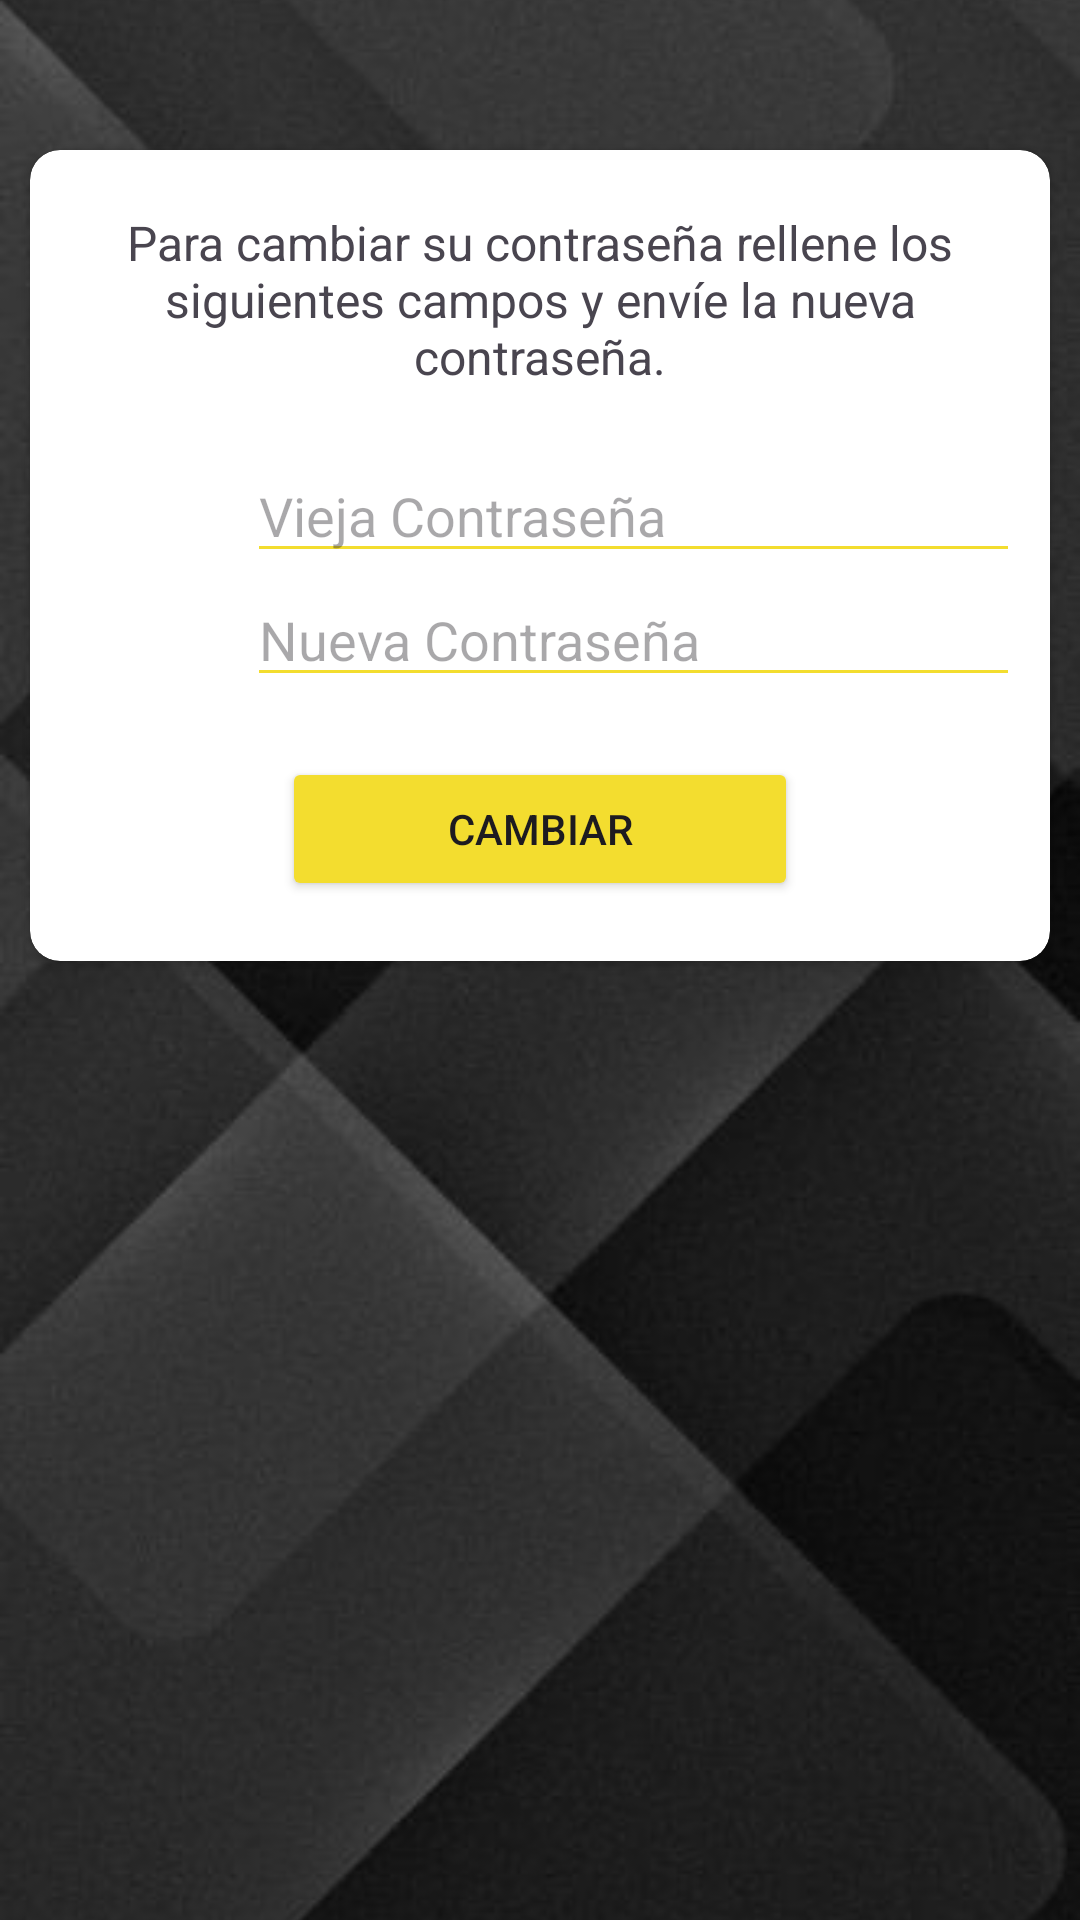

This screen was rendered from an Android layout file. Write that file and the resources it references.
<!-- AndroidManifest.xml: application theme Theme.UBB_estadistica -->
<!-- res/layout/fragment_configuracion.xml -->
<?xml version="1.0" encoding="utf-8"?>
<androidx.constraintlayout.widget.ConstraintLayout xmlns:android="http://schemas.android.com/apk/res/android"
    xmlns:app="http://schemas.android.com/apk/res-auto"
    xmlns:tools="http://schemas.android.com/tools"
    android:layout_width="match_parent"
    android:layout_height="match_parent"
    tools:context=".user.ConfiguracionFragment" >

    <ImageView
        android:id="@+id/imagenFondoConfiguracion"
        android:layout_width="match_parent"
        android:layout_height="match_parent"
        android:scaleType="centerCrop"
        android:src="@drawable/fondo_pantalla3"
        app:layout_constraintBottom_toBottomOf="parent"
        app:layout_constraintEnd_toEndOf="parent"
        app:layout_constraintStart_toStartOf="parent"
        app:layout_constraintTop_toTopOf="parent" />

    <ScrollView
        android:layout_width="match_parent"
        android:layout_height="match_parent"
        app:layout_constraintBottom_toBottomOf="parent"
        app:layout_constraintEnd_toEndOf="parent"
        app:layout_constraintStart_toStartOf="parent"
        app:layout_constraintTop_toTopOf="parent">

        <androidx.constraintlayout.widget.ConstraintLayout
            android:layout_width="match_parent"
            android:layout_height="wrap_content">

            <androidx.constraintlayout.widget.ConstraintLayout
                android:layout_width="match_parent"
                android:layout_height="500dp"
                app:layout_constraintBottom_toBottomOf="parent"
                app:layout_constraintEnd_toEndOf="parent"
                app:layout_constraintStart_toStartOf="parent"
                app:layout_constraintTop_toTopOf="parent">

                <androidx.cardview.widget.CardView
                    android:layout_width="0dp"
                    android:layout_height="wrap_content"
                    android:layout_marginStart="10dp"
                    android:layout_marginTop="50dp"
                    android:layout_marginEnd="10dp"
                    app:cardCornerRadius="10dp"
                    app:layout_constraintEnd_toEndOf="parent"
                    app:layout_constraintStart_toStartOf="parent"
                    app:layout_constraintTop_toTopOf="parent">

                    <LinearLayout
                        android:layout_width="match_parent"
                        android:layout_height="match_parent"
                        android:orientation="vertical">

                        <TextView
                            android:id="@+id/tvCInformacion"
                            android:layout_width="match_parent"
                            android:layout_height="wrap_content"
                            android:layout_marginLeft="10dp"
                            android:layout_marginTop="20dp"
                            android:layout_marginRight="10dp"
                            android:text="Para cambiar su contraseña rellene los siguientes campos y envíe la nueva contraseña."
                            android:textAlignment="center"
                            android:textSize="16sp" />

                        <LinearLayout
                            android:layout_width="match_parent"
                            android:layout_height="match_parent"
                            android:layout_marginLeft="10dp"
                            android:layout_marginTop="20dp"
                            android:layout_marginRight="10dp"
                            android:orientation="horizontal">

                            <ImageView
                                android:id="@+id/imageView6"
                                android:layout_width="15sp"
                                android:layout_height="35sp"
                                android:layout_weight="1"
                                android:src="@drawable/llave" />

                            <EditText
                                android:id="@+id/etCContraseña"
                                android:layout_width="wrap_content"
                                android:layout_height="wrap_content"
                                android:layout_weight="1"
                                android:backgroundTint="@color/yellow_logo"
                                android:ems="10"
                                android:hint="Vieja Contraseña"
                                android:inputType="textPassword" />
                        </LinearLayout>

                        <LinearLayout
                            android:layout_width="match_parent"
                            android:layout_height="match_parent"
                            android:layout_marginLeft="10dp"
                            android:layout_marginRight="10dp"
                            android:layout_marginBottom="20dp"
                            android:orientation="horizontal">

                            <ImageView
                                android:id="@+id/imageView7"
                                android:layout_width="15sp"
                                android:layout_height="35sp"
                                android:layout_weight="1"
                                android:src="@drawable/llave" />

                            <EditText
                                android:id="@+id/etCRepiteContraseña"
                                android:layout_width="wrap_content"
                                android:layout_height="wrap_content"
                                android:layout_weight="1"
                                android:backgroundTint="@color/yellow_logo"
                                android:ems="10"
                                android:hint="Nueva Contraseña"
                                android:inputType="textPassword" />
                        </LinearLayout>

                        <LinearLayout
                            android:layout_width="match_parent"
                            android:layout_height="match_parent"
                            android:orientation="horizontal">

                            <Space
                                android:layout_width="wrap_content"
                                android:layout_height="wrap_content"
                                android:layout_weight="1" />

                            <Button
                                android:id="@+id/btnCGuardar"
                                android:layout_width="wrap_content"
                                android:layout_height="wrap_content"
                                android:layout_marginBottom="20dp"
                                android:layout_weight="1"
                                android:backgroundTint="@color/yellow_logo"
                                android:text="Cambiar"
                                app:cornerRadius="30dp" />

                            <Space
                                android:layout_width="wrap_content"
                                android:layout_height="wrap_content"
                                android:layout_weight="1" />
                        </LinearLayout>
                    </LinearLayout>
                </androidx.cardview.widget.CardView>

            </androidx.constraintlayout.widget.ConstraintLayout>
        </androidx.constraintlayout.widget.ConstraintLayout>
    </ScrollView>

</androidx.constraintlayout.widget.ConstraintLayout>
<!-- resources referenced by this layout -->
<resources>
  <color name="yellow_logo">#F3DD2F</color>
  <!-- drawable fondo_pantalla3: jpg bitmap (drawable, 18674 bytes) -->
  <style name="Theme.UBB_estadistica" parent="Theme.MaterialComponents.DayNight.DarkActionBar">
          
          <item name="colorPrimary">@color/yellow_logo_500</item>
          <item name="colorPrimaryDark">@color/yellow_logo_700</item>
          <item name="colorAccent">@color/yellow_logo</item>
  
          <item name="colorPrimaryVariant">@color/yellow_logo_700</item>
          <item name="colorOnPrimary">@color/white</item>
          
          <item name="colorSecondary">@color/teal_200</item>
          <item name="colorSecondaryVariant">@color/teal_700</item>
          <item name="colorOnSecondary">@color/black</item>
          
          <item name="android:statusBarColor">@color/yellow_logo_700</item>
          
      </style>
  <color name="yellow_logo_500">#FFEB3B</color>
  <color name="yellow_logo_700">#FBC02D</color>
  <color name="white">#FFFFFFFF</color>
  <color name="teal_200">#FF03DAC5</color>
  <color name="teal_700">#FF018786</color>
  <color name="black">#FF000000</color>
</resources>
